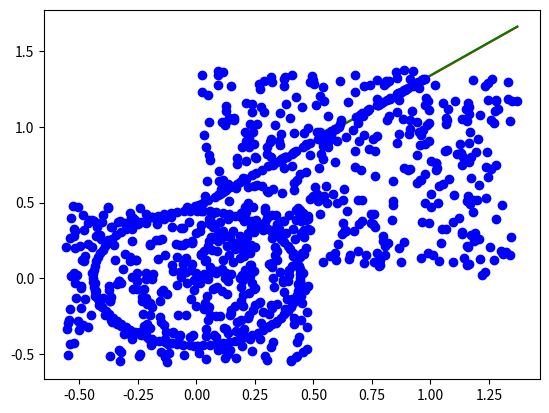

Write the Python code that produced this figure.
import matplotlib.pyplot as plt
import numpy as np
import random
import math

PI = math.pi
LINE = 0
CIRCLE = 1
MODEL_TYPES = [LINE, CIRCLE]
ALLOWED_NOISE = 0.002


def noisy_line_data(n_pts, p_line_pts, model_noise):
    """
    :return:
        X - data points (2d np array)
        model - dict of gt model params: 'm', 'n'. s.t. y = mx + n
    """
    # --
    n_line_pts = int(n_pts * p_line_pts)
    n_noise_pts = n_pts - n_line_pts
    # --
    X = np.zeros((n_pts, 2), float)
    # random model:
    model = {'n': np.random.random(), 'm': np.random.random()}
    # generate model points:
    X[:n_line_pts, 0] = np.random.random(n_line_pts)
    X[:n_line_pts, 1] = model['m'] * X[:n_line_pts, 0] + model['n']
    X[:n_line_pts, 1] += model_noise * np.random.randn(n_line_pts)
    # generate noise points:
    mn = np.min(X[:n_line_pts]) - 10 * model_noise
    mx = np.max(X[:n_line_pts]) + 10 * model_noise
    X[n_line_pts:, :] = np.random.random((n_noise_pts, 2)) * (mx - mn) - mn
    np.random.shuffle(X)
    return X, model


def noisy_circle_data(n_pts, p_circle_pts, model_noise):
    """
    :return:
        X - data points (2d np array)
        model - dict of gt model params: 'm', 'n'. s.t. y = mx + n
    """
    # --
    n_circle_pts = int(n_pts * p_circle_pts)
    n_noise_pts = n_pts - n_circle_pts
    # --
    X = np.zeros((n_pts, 2), float)
    # random model:
    model = {'r': np.random.random(), 'cx': np.random.random(), 'cy': np.random.random()}
    # generate model points:
    X[:n_circle_pts] = np.array([[math.cos( 2 * PI / n_circle_pts * x) * model['r'] + model_noise * np.random.random(), \
                  math.sin( 2 * PI/ n_circle_pts * x) * model['r'] + model_noise * np.random.random()] \
                  for x in range(0, n_circle_pts)])

    # generate noise points:
    mn = np.min(X[:n_circle_pts]) - 10 * model_noise + ((-1)**(round(np.random.random()*100)%2)*50*np.random.random())*model_noise
    mx = np.max(X[:n_circle_pts]) + 10 * model_noise + ((-1)**(round(np.random.random()*100)%2)*50*np.random.random())*model_noise
    X[n_circle_pts:, :] = np.random.random((n_noise_pts, 2)) * (mx - mn) + mn
    np.random.shuffle(X)
    return X, model


def distance(pt_0, pt_1, pt_x):
    return np.linalg.norm(np.cross(pt_1 - pt_0, pt_0 - pt_x)) / np.linalg.norm(pt_1 - pt_0)


def fit_line_to_data(data, n_iter, max_noise, sufficient_ratio):

    best_ratio = 0
    best_params = [0,0]
    iteration = 0

    while iteration < n_iter and best_ratio < sufficient_ratio:
        # pick two random points
        indexes = random.sample(range(len(data)), 2)
        pt_0 = data[int(indexes[0])]
        pt_1 = data[int(indexes[1])]
        m = (pt_0[1] - pt_1[1]) / (pt_0[0] - pt_1[0])
        n = pt_0[1] - m * pt_0[0]

        inliners = []

        for pt in data:
            if distance(pt_0, pt_1, pt) < max_noise:
                inliners.append(pt)

        inliners_ratio = len(inliners) / len(data)
        if inliners_ratio > best_ratio:
            best_ratio = inliners_ratio
            best_params = [m, n]

        # calc_model_error(data, LINE, [m, n])
        iteration += 1


    print('Number of iterations: ' + str(iteration))
    print('Inliners ratio: ' + str(best_ratio))
    print("Model params: m = {}, n = {}".format(best_params[0], best_params[1]))
    return best_params


def fit_circle_to_three_points(b, c, d):
    temp = c[0]**2 + c[1]**2
    bc = (b[0]**2 + b[1]**2 - temp) / 2
    cd = (temp - d[0]**2 - d[1]**2) / 2
    det = (b[0] - c[0]) * (c[1] - d[1]) - (c[0] - d[0]) * (b[1] - c[1])

    if abs(det) < 1.0e-10:
        return None

    # Center of circle
    cx = (bc * (c[1] - d[1]) - cd * (b[1] - c[1])) / det
    cy = ((b[0] - c[0]) * cd - (c[0] - d[0]) * bc) / det

    radius = ((cx - b[0])**2 + (cy - b[1])**2)**.5

    return [radius, [cx, cy]]


def fit_circle_to_data(data, n_iter, max_noise, sufficient_ratio):

    best_ratio = 0
    best_params = []
    iteration = 0

    while iteration < n_iter and best_ratio < sufficient_ratio:
        # pick three random points
        indexes = random.sample(range(len(data)), 3)
        pt_0, pt_1, pt_2 = data[indexes]

        radius, center = fit_circle_to_three_points(pt_0, pt_1, pt_2)

        inliners = []

        for pt in data:
            dist = np.linalg.norm(pt - center)
            if abs(dist - radius) < max_noise:
                inliners.append(pt)

        inliners_ratio = len(inliners) / len(data)
        if inliners_ratio > best_ratio:
            best_ratio = inliners_ratio
            best_params = [radius, center]

        # calc_model_error(data, LINE, [m, n])
        iteration += 1


    print('Number of iterations: ' + str(iteration))
    print('Inliners ratio: ' + str(best_ratio))
    print("Model params: radius = {}, center = {}".format(best_params[0], best_params[1]))
    return best_params


def fit_model_to_data(data, model_type, n_iter, max_noise, sufficient_ratio):
    assert(model_type in MODEL_TYPES)

    params = []
    if model_type == LINE:
        params = fit_line_to_data(data, n_iter, max_noise, sufficient_ratio)
    elif model_type == CIRCLE:
        params = fit_circle_to_data(data, n_iter, max_noise, sufficient_ratio)

    return params


if __name__ == '__main__':

    pi = math.pi

    MODEL_RATIO = 0.2
    X, model = noisy_line_data(500, MODEL_RATIO, ALLOWED_NOISE)
    print('Actual model: m = {}, n = {}'.format(model['m'], model['n']))
    params = fit_model_to_data(data = X, model_type = LINE, n_iter = 40,
                               max_noise=ALLOWED_NOISE*2, sufficient_ratio = MODEL_RATIO*0.8)
    min_x = np.min(X[:,0])
    min_y = min_x * params[0] + params[1]
    max_x = np.max(X[:,0])
    max_y = max_x * params[0] + params[1]
    plt.plot([min_x, max_x], [min_y, max_y], 'r')

    min_gt_y = min_x * model['m'] + model['n']
    max_gt_y = max_x * model['m'] + model['n']
    plt.plot([min_x, max_x], [min_gt_y, max_gt_y], 'g')

    plt.plot(X[:,0], X[:,1], 'bo')
    plt.show()

    X, model = noisy_circle_data(500, MODEL_RATIO, ALLOWED_NOISE)

    params = fit_model_to_data(data = X, model_type = CIRCLE, n_iter = 100,
                               max_noise=ALLOWED_NOISE*2, sufficient_ratio = MODEL_RATIO*0.8)

    print("Actual model: r = {}, cx = {}, cy = {}".format(model['r'], model['cx'], model['cy']))
    plt.plot(X[:,0], X[:,1], 'bo')
    circle = plt.Circle((params[1][0], params[1][1]), params[0], color='r', fill=False)
    ax = plt.gca()
    ax.add_artist(circle)

    plt.show()

